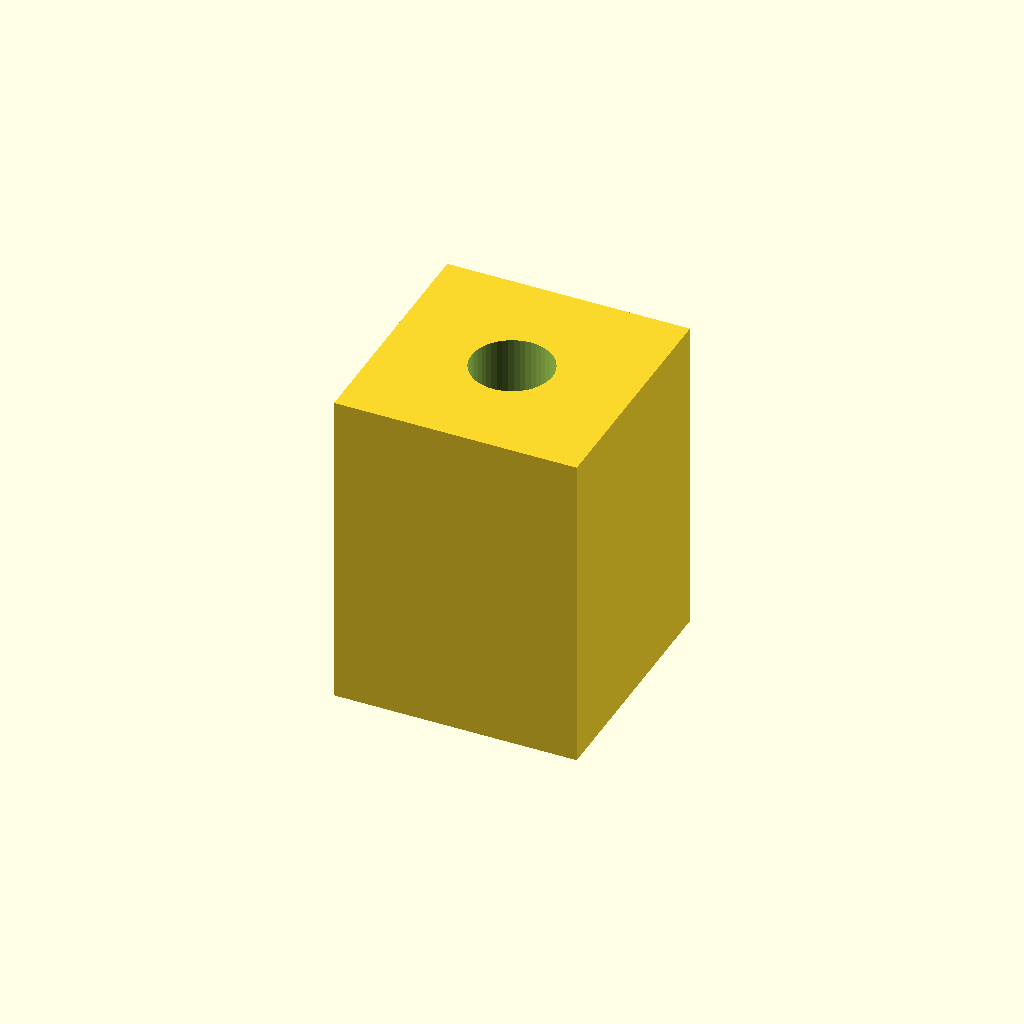
Cell 1: the model at its default parameters.
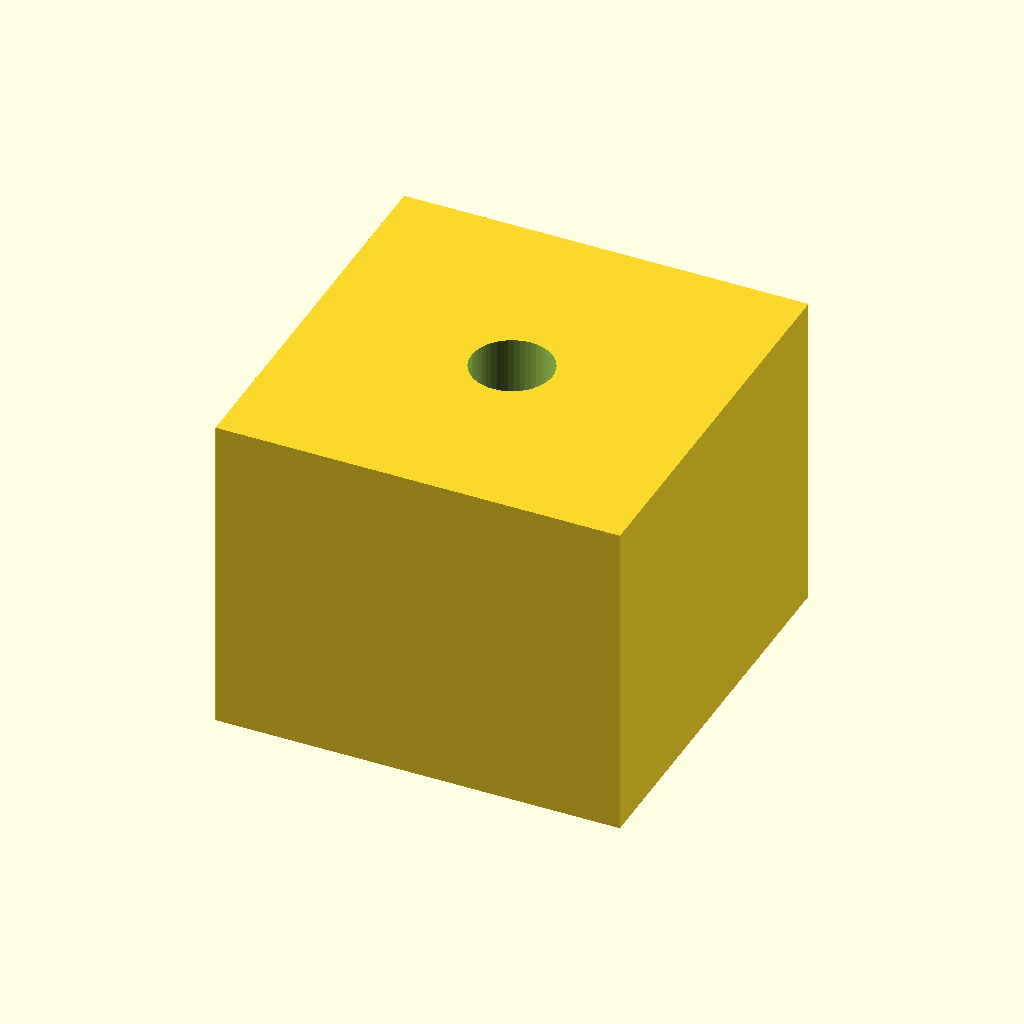
Cell 2: the same model with diamLower = 20.
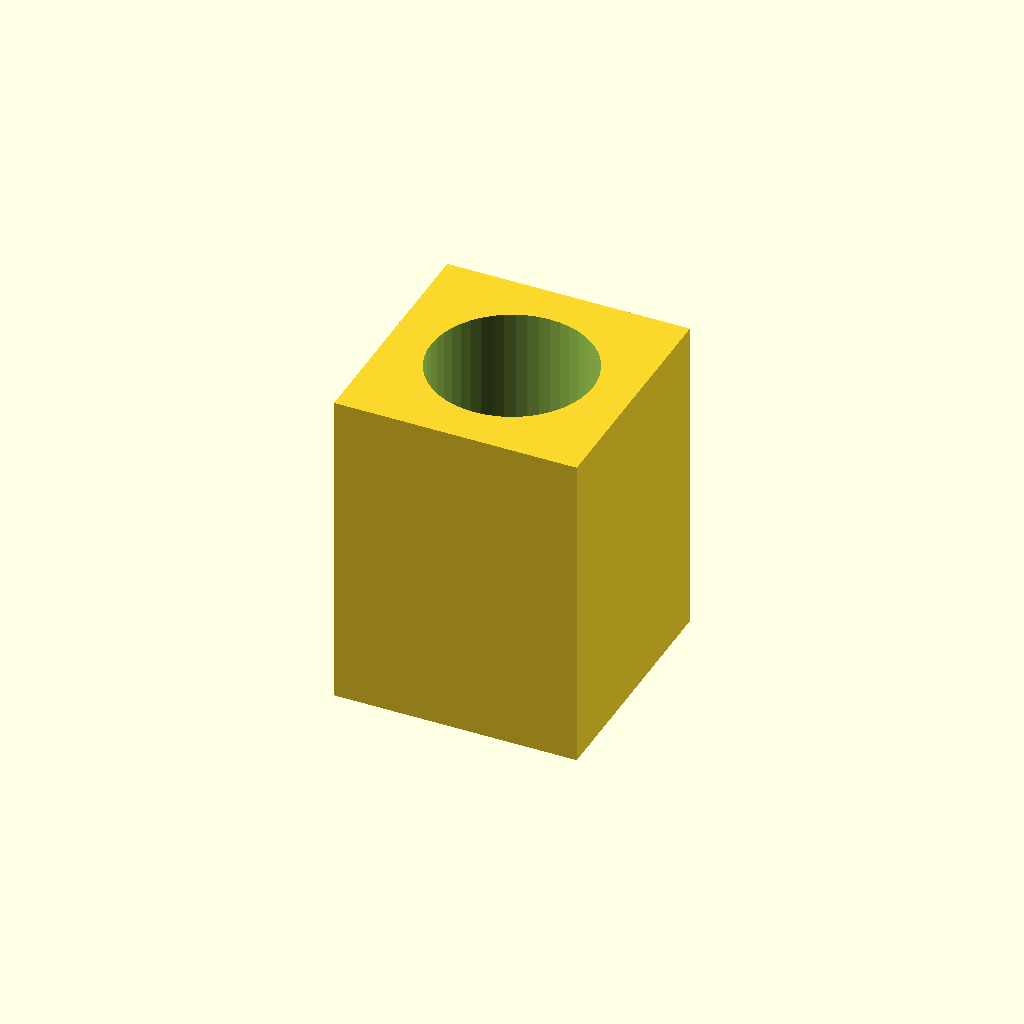
Cell 3 — diamUpper set to 10, the other parameters unchanged.
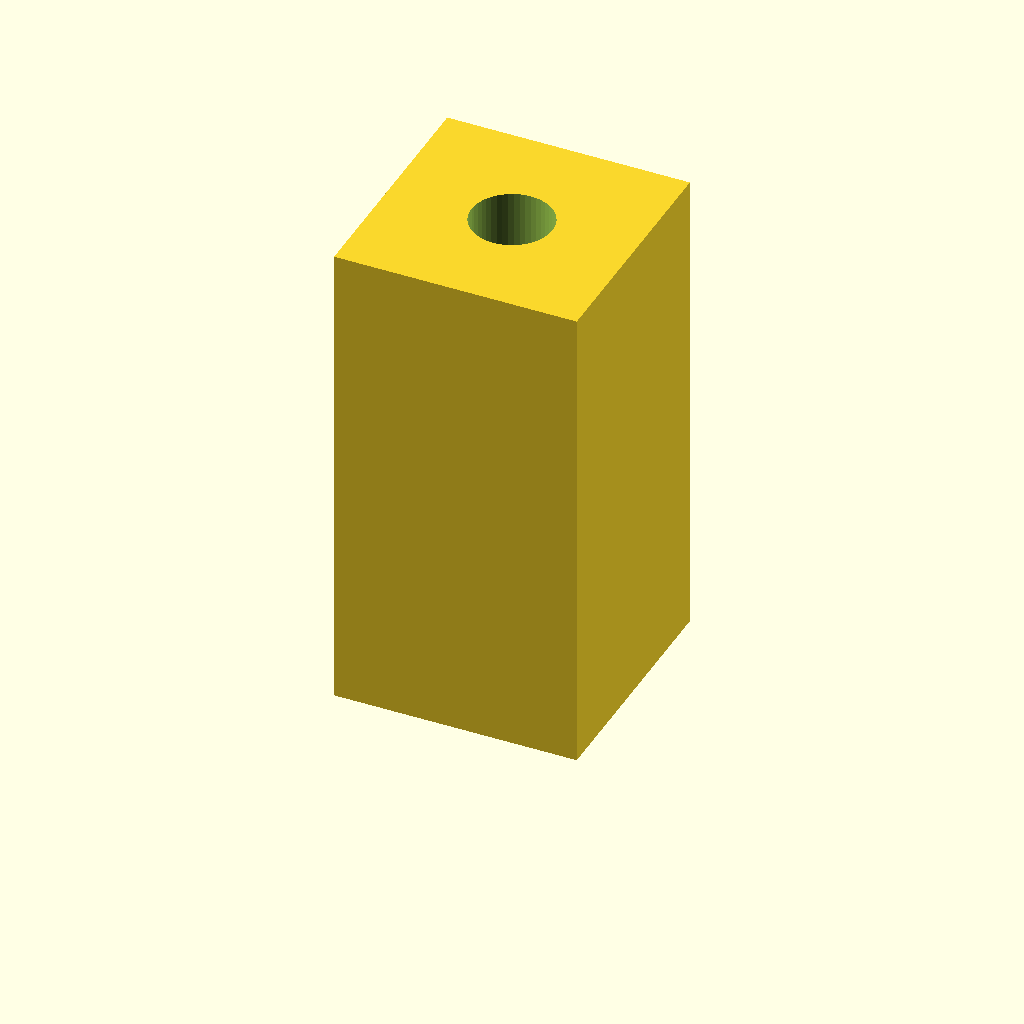
Cell 4: the same model with lenLower = 20.
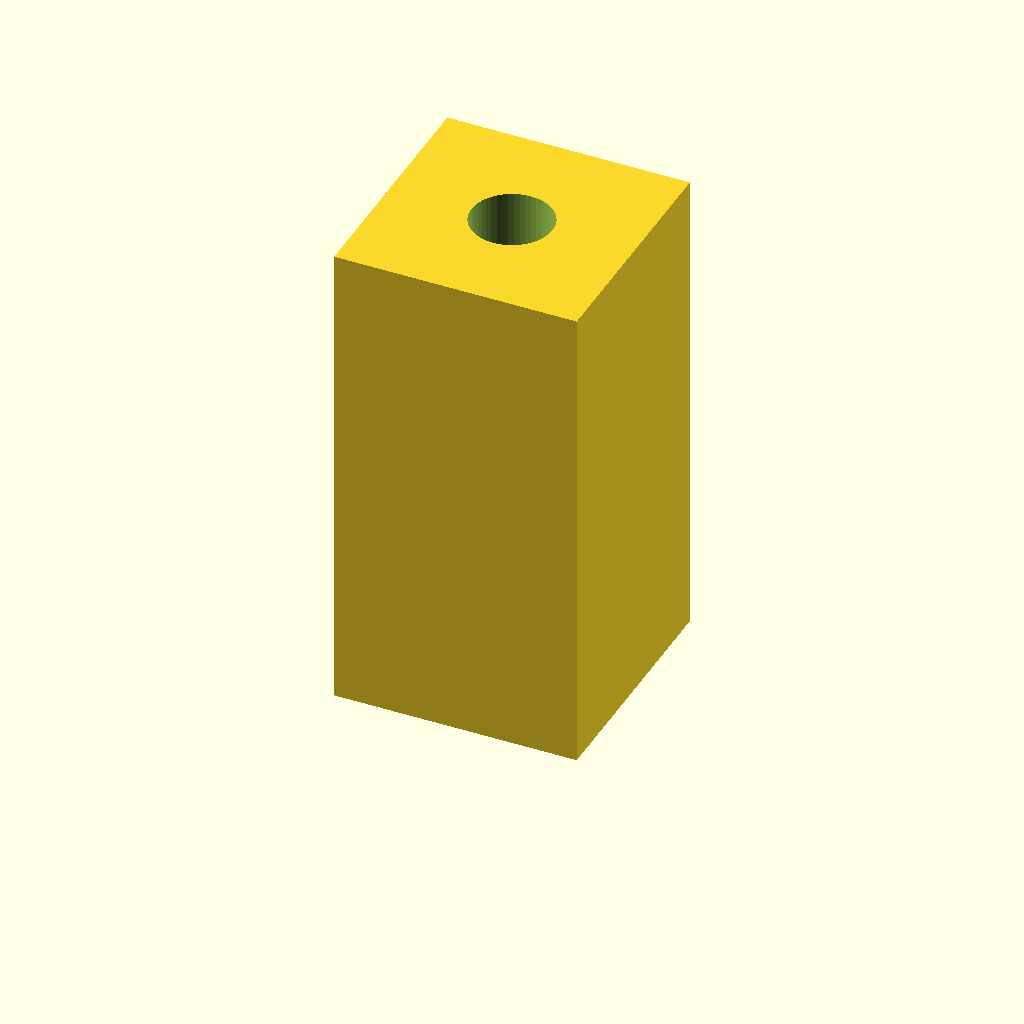
Cell 5 — lenUpper set to 20, the other parameters unchanged.
All cells are drawn from one camera (rotation 55°, 0°, 25°, orthographic, colour scheme Cornfield), so only the parameter changes between them.
The OpenSCAD source (scadFiles/1777581/2772259.scad):


diamLower = 10;

diamUpper = 5;

lenLower = 10;

lenUpper = 10;

layerThickness = 0.2;

circleEdges = 48;



FN = circleEdges;



difference()

{

  translate([0, 0, (lenLower+lenUpper) / 2])

    cube([diamLower+5, diamLower+5, lenLower+lenUpper], true);

  union()

  {

    difference()

    {

      translate([0, 0, -1])

      cylinder(lenLower + layerThickness+1, diamLower/2, diamLower/2, $fn = FN);

      translate([0, 0, lenUpper+layerThickness])

        difference()

        {

          cube([diamLower+1, diamLower+1, 2*layerThickness], true);

          cube([diamLower+2, diamUpper, 2*layerThickness+1], true);

        }

    }

    translate([0, 0, lenLower + layerThickness])

      cylinder(lenUpper - layerThickness+1, diamUpper/2, diamUpper/2, $fn = FN);

    translate([0, 0, lenLower + layerThickness*1.5])

      cube([diamUpper, diamUpper, layerThickness], true);

  }

}
Customizer parameters (derived from the source; name, type, default, range or options):
diamLower: number, default 10
diamUpper: number, default 5
lenLower: number, default 10
lenUpper: number, default 10
layerThickness: number, default 0.2
circleEdges: number, default 48
